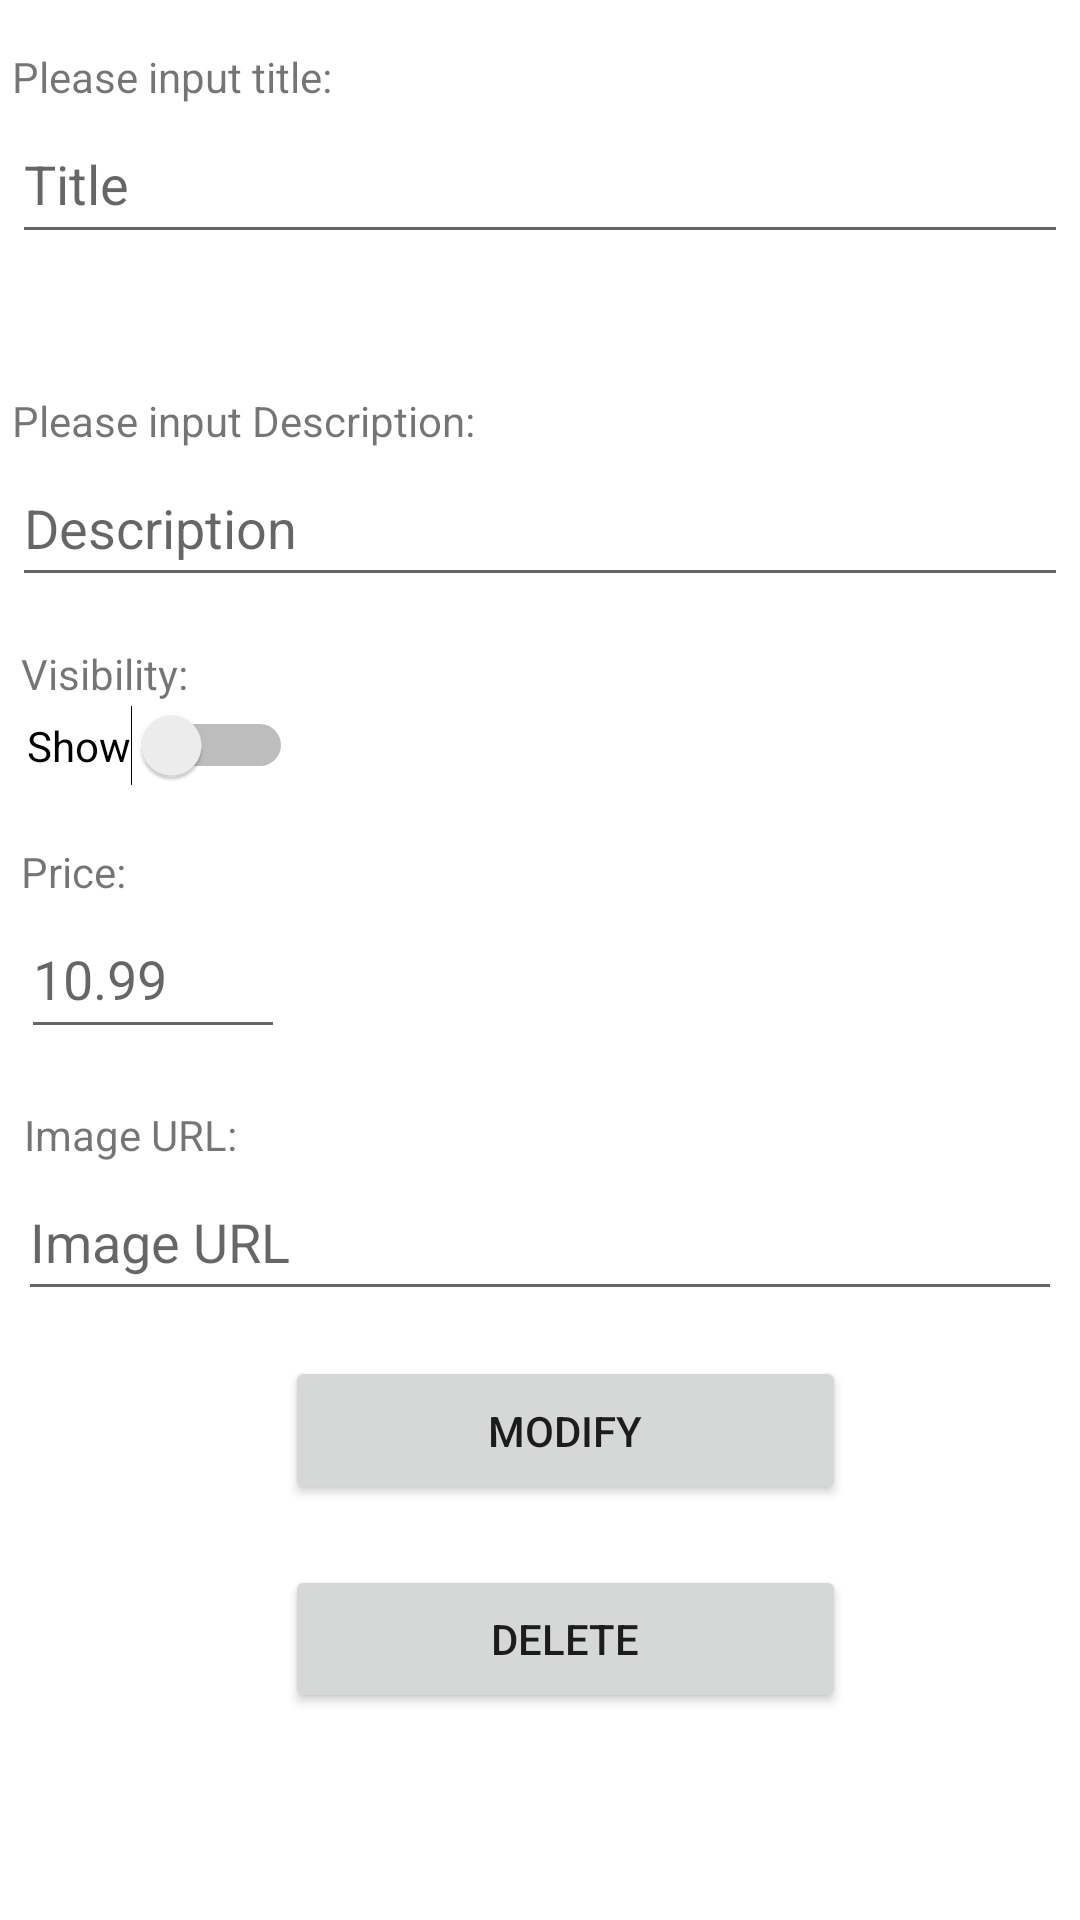

The Android layout XML behind this screen, and the referenced resources:
<!-- AndroidManifest.xml: application theme Theme.CS_160_Project -->
<!-- res/layout/fragment_modify_entry.xml -->
<?xml version="1.0" encoding="utf-8"?>
<androidx.constraintlayout.widget.ConstraintLayout xmlns:android="http://schemas.android.com/apk/res/android"
    xmlns:app="http://schemas.android.com/apk/res-auto"
    xmlns:tools="http://schemas.android.com/tools"
    android:id="@+id/delete_entry"
    android:layout_width="match_parent"
    android:layout_height="match_parent">

    <EditText
        android:id="@+id/editTitle"
        android:layout_width="0dp"
        android:layout_height="0dp"
        android:layout_marginStart="4dp"
        android:layout_marginEnd="4dp"
        android:layout_marginBottom="46dp"
        android:ems="10"
        android:hint="Title"
        android:inputType="textPersonName"
        app:layout_constraintBottom_toTopOf="@+id/textView2"
        app:layout_constraintEnd_toEndOf="parent"
        app:layout_constraintStart_toStartOf="parent"
        app:layout_constraintTop_toBottomOf="@+id/textView" />

    <EditText
        android:id="@+id/editDesc"
        android:layout_width="0dp"
        android:layout_height="0dp"
        android:layout_marginStart="4dp"
        android:layout_marginEnd="4dp"
        android:layout_marginBottom="16dp"
        android:ems="10"
        android:hint="Description"
        android:inputType="textPersonName"
        app:layout_constraintBottom_toTopOf="@+id/textView3"
        app:layout_constraintEnd_toEndOf="parent"
        app:layout_constraintStart_toStartOf="parent"
        app:layout_constraintTop_toBottomOf="@+id/textView2" />

    <TextView
        android:id="@+id/textView"
        android:layout_width="wrap_content"
        android:layout_height="wrap_content"
        android:layout_marginTop="16dp"
        android:text="Please input title:"
        app:layout_constraintBottom_toTopOf="@+id/editTitle"
        app:layout_constraintStart_toStartOf="@+id/editTitle"
        app:layout_constraintTop_toTopOf="parent" />

    <TextView
        android:id="@+id/textView2"
        android:layout_width="wrap_content"
        android:layout_height="wrap_content"
        android:text="Please input Description:"
        app:layout_constraintBottom_toTopOf="@+id/editDesc"
        app:layout_constraintStart_toStartOf="@+id/editDesc"
        app:layout_constraintTop_toBottomOf="@+id/editTitle" />

    <TextView
        android:id="@+id/textView3"
        android:layout_width="wrap_content"
        android:layout_height="wrap_content"
        android:layout_marginStart="7dp"
        android:layout_marginBottom="1dp"
        android:text="Visibility:"
        app:layout_constraintBottom_toTopOf="@+id/switchShow"
        app:layout_constraintStart_toStartOf="parent"
        app:layout_constraintTop_toBottomOf="@+id/editDesc" />

    <TextView
        android:id="@+id/textView4"
        android:layout_width="wrap_content"
        android:layout_height="wrap_content"
        android:layout_marginStart="7dp"
        android:text="Price:"
        app:layout_constraintBottom_toTopOf="@+id/editPrice"
        app:layout_constraintStart_toStartOf="parent"
        app:layout_constraintTop_toBottomOf="@+id/switchShow" />

    <TextView
        android:id="@+id/textView5"
        android:layout_width="wrap_content"
        android:layout_height="wrap_content"
        android:layout_marginStart="2dp"
        android:text="Image URL:"
        app:layout_constraintBottom_toTopOf="@+id/editURL"
        app:layout_constraintStart_toStartOf="@+id/editURL"
        app:layout_constraintTop_toBottomOf="@+id/editPrice" />

    <Switch
        android:id="@+id/switchShow"
        android:layout_width="wrap_content"
        android:layout_height="wrap_content"
        android:layout_marginStart="2dp"
        android:layout_marginBottom="19dp"
        android:text="Show"
        app:layout_constraintBottom_toTopOf="@+id/textView4"
        app:layout_constraintStart_toStartOf="@+id/textView3"
        app:layout_constraintTop_toBottomOf="@+id/textView3" />

    <EditText
        android:id="@+id/editPrice"
        android:layout_width="0dp"
        android:layout_height="0dp"
        android:layout_marginBottom="19dp"
        android:ems="10"
        android:hint="10.99"
        android:inputType="textPersonName"
        app:layout_constraintBottom_toTopOf="@+id/textView5"
        app:layout_constraintEnd_toStartOf="@+id/modify_firestore_entry"
        app:layout_constraintStart_toStartOf="@+id/textView4"
        app:layout_constraintTop_toBottomOf="@+id/textView4" />


    <Button
        android:id="@+id/modify_firestore_entry"
        android:layout_width="187dp"
        android:layout_height="0dp"
        android:layout_marginStart="89dp"
        android:layout_marginBottom="20dp"
        android:text="Modify"
        app:layout_constraintBottom_toTopOf="@+id/removeEntry"
        app:layout_constraintStart_toStartOf="@+id/editURL"
        app:layout_constraintTop_toBottomOf="@+id/editURL" />

    <Button
        android:id="@+id/removeEntry"
        android:layout_width="0dp"
        android:layout_height="0dp"
        android:layout_marginBottom="69dp"
        android:text="Delete"
        app:layout_constraintBottom_toBottomOf="parent"
        app:layout_constraintEnd_toEndOf="@+id/modify_firestore_entry"
        app:layout_constraintStart_toStartOf="@+id/modify_firestore_entry"
        app:layout_constraintTop_toBottomOf="@+id/modify_firestore_entry" />

    <EditText
        android:id="@+id/editURL"
        android:layout_width="0dp"
        android:layout_height="0dp"
        android:layout_marginStart="6dp"
        android:layout_marginEnd="6dp"
        android:layout_marginBottom="15dp"
        android:ems="10"
        android:hint="Image URL"
        android:inputType="textPersonName"
        app:layout_constraintBottom_toTopOf="@+id/modify_firestore_entry"
        app:layout_constraintEnd_toEndOf="parent"
        app:layout_constraintStart_toStartOf="parent"
        app:layout_constraintTop_toBottomOf="@+id/textView5" />

</androidx.constraintlayout.widget.ConstraintLayout>
<!-- resources referenced by this layout -->
<resources>
  <style name="Theme.CS_160_Project" parent="Theme.MaterialComponents.DayNight.DarkActionBar">
          
          <item name="colorPrimary">@color/purple_500</item>
          <item name="colorPrimaryVariant">@color/purple_700</item>
          <item name="colorOnPrimary">@color/white</item>
          
          <item name="colorSecondary">@color/teal_200</item>
          <item name="colorSecondaryVariant">@color/teal_700</item>
          <item name="colorOnSecondary">@color/black</item>
          
          <item name="android:statusBarColor" tools:targetApi="l">?attr/colorPrimaryVariant</item>
          
      </style>
  <!-- not gathered from this repository: default colours our renderer supplied (Android Studio template values) -->
  <color name="purple_500">#FF6200EE</color>
  <color name="purple_700">#FF3700B3</color>
  <color name="teal_200">#FF03DAC5</color>
  <color name="teal_700">#FF018786</color>
  <color name="black">#FF000000</color>
  <color name="white">#FFFFFFFF</color>
</resources>
